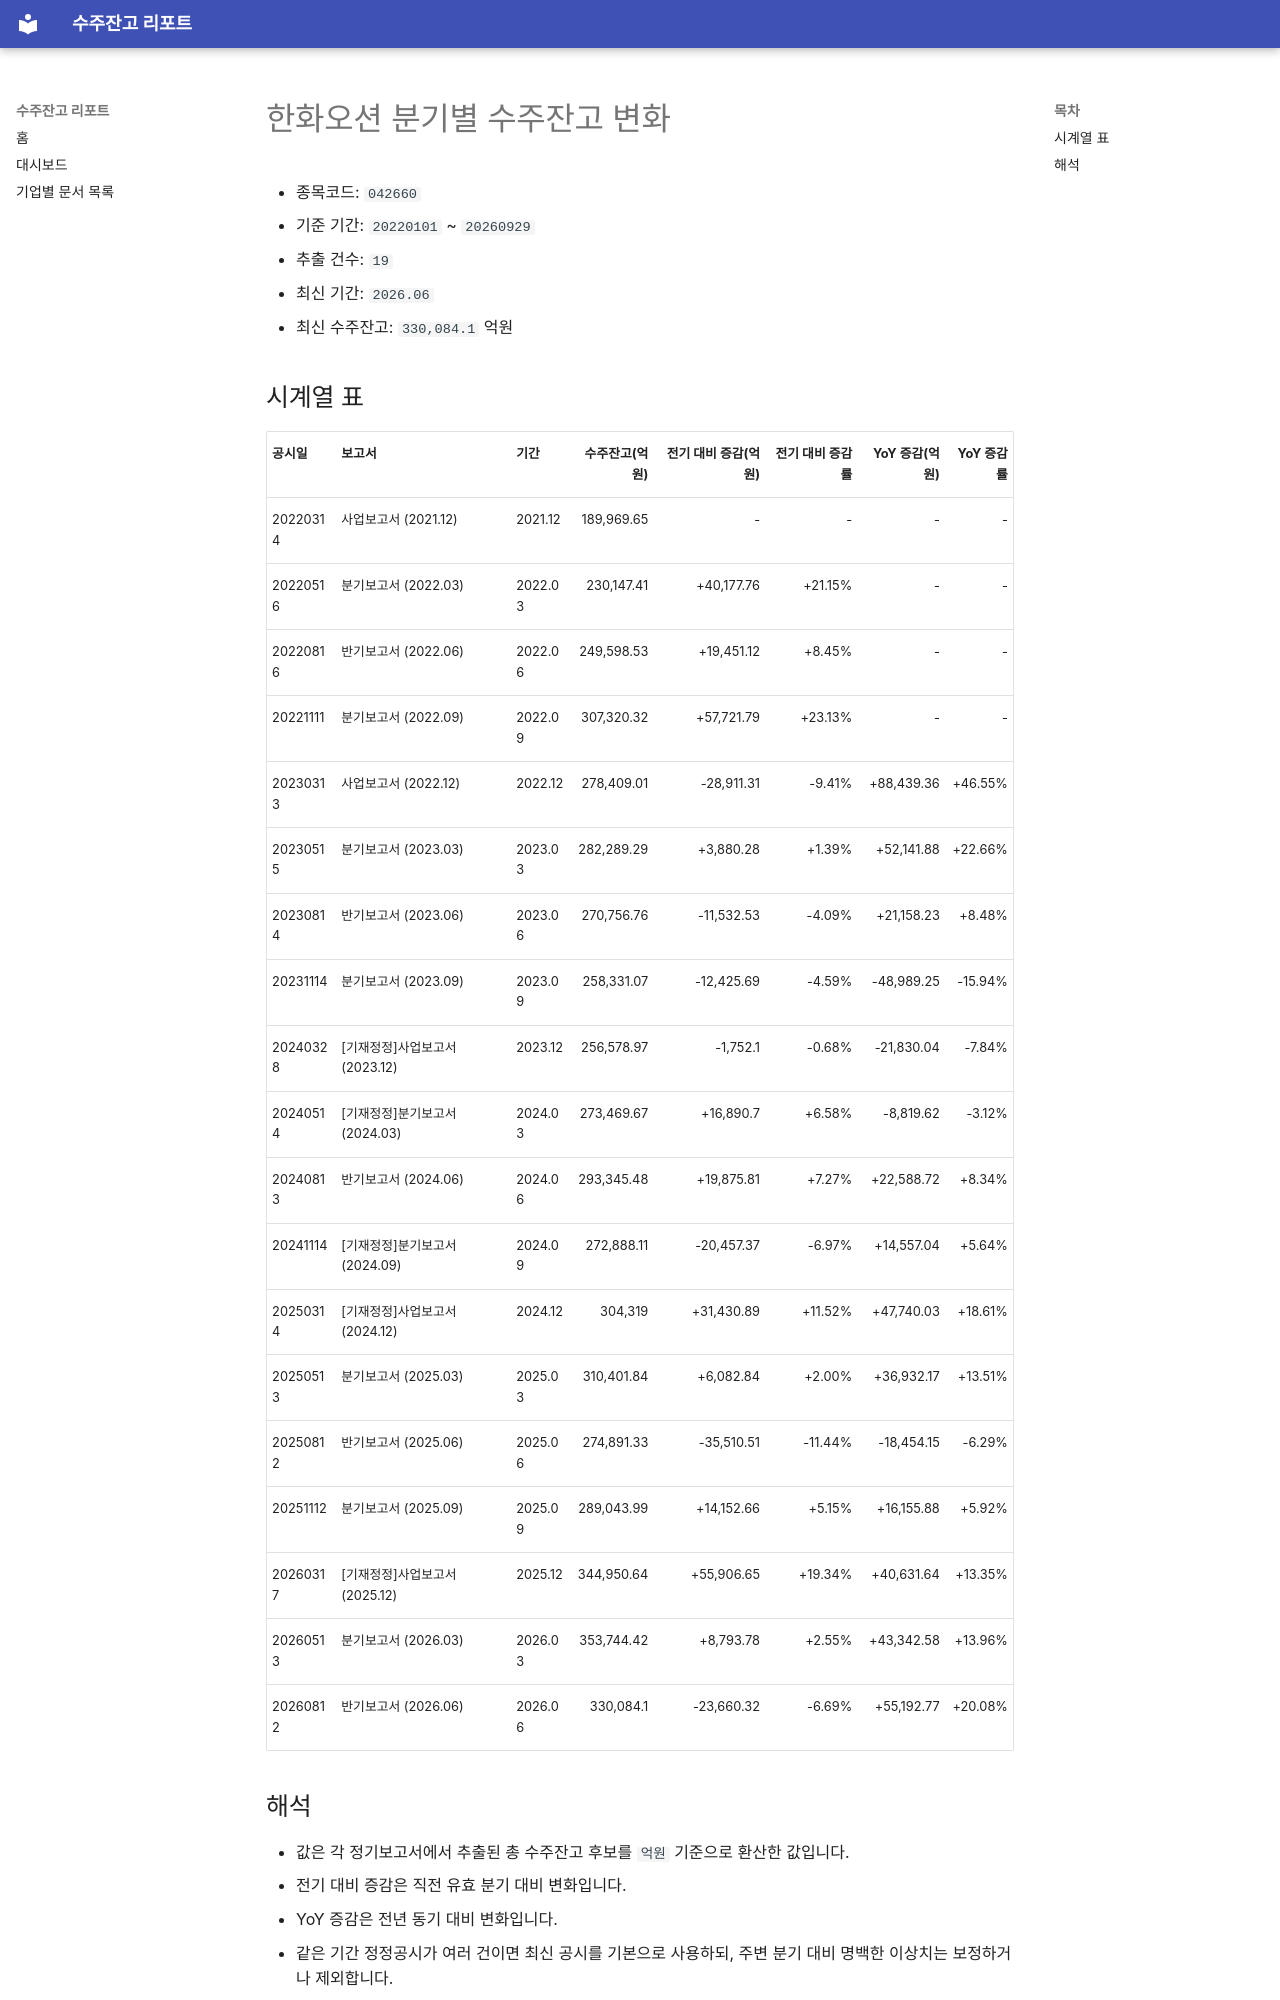

repository: agent-jaden/order-backlog-dashboard · page: companies/한화오션_수주잔고(042660)/index.html · generator: mkdocs

# 한화오션 분기별 수주잔고 변화

- 종목코드: `042660`
- 기준 기간: `20220101` ~ `20260929`
- 추출 건수: `19`
- 최신 기간: `2026.06`
- 최신 수주잔고: `330,084.1` 억원

## 시계열 표

| 공시일 | 보고서 | 기간 | 수주잔고(억원) | 전기 대비 증감(억원) | 전기 대비 증감률 | YoY 증감(억원) | YoY 증감률 |
| --- | --- | --- | ---: | ---: | ---: | ---: | ---: |
| 20220314 | 사업보고서 (2021.12) | 2021.12 | 189,969.65 | - | - | - | - |
| 20220516 | 분기보고서 (2022.03) | 2022.03 | 230,147.41 | +40,177.76 | +21.15% | - | - |
| 20220816 | 반기보고서 (2022.06) | 2022.06 | 249,598.53 | +19,451.12 | +8.45% | - | - |
| 20221111 | 분기보고서 (2022.09) | 2022.09 | 307,320.32 | +57,721.79 | +23.13% | - | - |
| 20230313 | 사업보고서 (2022.12) | 2022.12 | 278,409.01 | -28,911.31 | -9.41% | +88,439.36 | +46.55% |
| 20230515 | 분기보고서 (2023.03) | 2023.03 | 282,289.29 | +3,880.28 | +1.39% | +52,141.88 | +22.66% |
| 20230814 | 반기보고서 (2023.06) | 2023.06 | 270,756.76 | -11,532.53 | -4.09% | +21,158.23 | +8.48% |
| 20231114 | 분기보고서 (2023.09) | 2023.09 | 258,331.07 | -12,425.69 | -4.59% | -48,989.25 | -15.94% |
| 20240328 | [기재정정]사업보고서 (2023.12) | 2023.12 | 256,578.97 | -1,752.1 | -0.68% | -21,830.04 | -7.84% |
| 20240514 | [기재정정]분기보고서 (2024.03) | 2024.03 | 273,469.67 | +16,890.7 | +6.58% | -8,819.62 | -3.12% |
| 20240813 | 반기보고서 (2024.06) | 2024.06 | 293,345.48 | +19,875.81 | +7.27% | +22,588.72 | +8.34% |
| 20241114 | [기재정정]분기보고서 (2024.09) | 2024.09 | 272,888.11 | -20,457.37 | -6.97% | +14,557.04 | +5.64% |
| 20250314 | [기재정정]사업보고서 (2024.12) | 2024.12 | 304,319 | +31,430.89 | +11.52% | +47,740.03 | +18.61% |
| 20250513 | 분기보고서 (2025.03) | 2025.03 | 310,401.84 | +6,082.84 | +2.00% | +36,932.17 | +13.51% |
| 20250812 | 반기보고서 (2025.06) | 2025.06 | 274,891.33 | -35,510.51 | -11.44% | -18,454.15 | -6.29% |
| 20251112 | 분기보고서 (2025.09) | 2025.09 | 289,043.99 | +14,152.66 | +5.15% | +16,155.88 | +5.92% |
| 20260317 | [기재정정]사업보고서 (2025.12) | 2025.12 | 344,950.64 | +55,906.65 | +19.34% | +40,631.64 | +13.35% |
| 20260513 | 분기보고서 (2026.03) | 2026.03 | 353,744.42 | +8,793.78 | +2.55% | +43,342.58 | +13.96% |
| 20260812 | 반기보고서 (2026.06) | 2026.06 | 330,084.1 | -23,660.32 | -6.69% | +55,192.77 | +20.08% |
